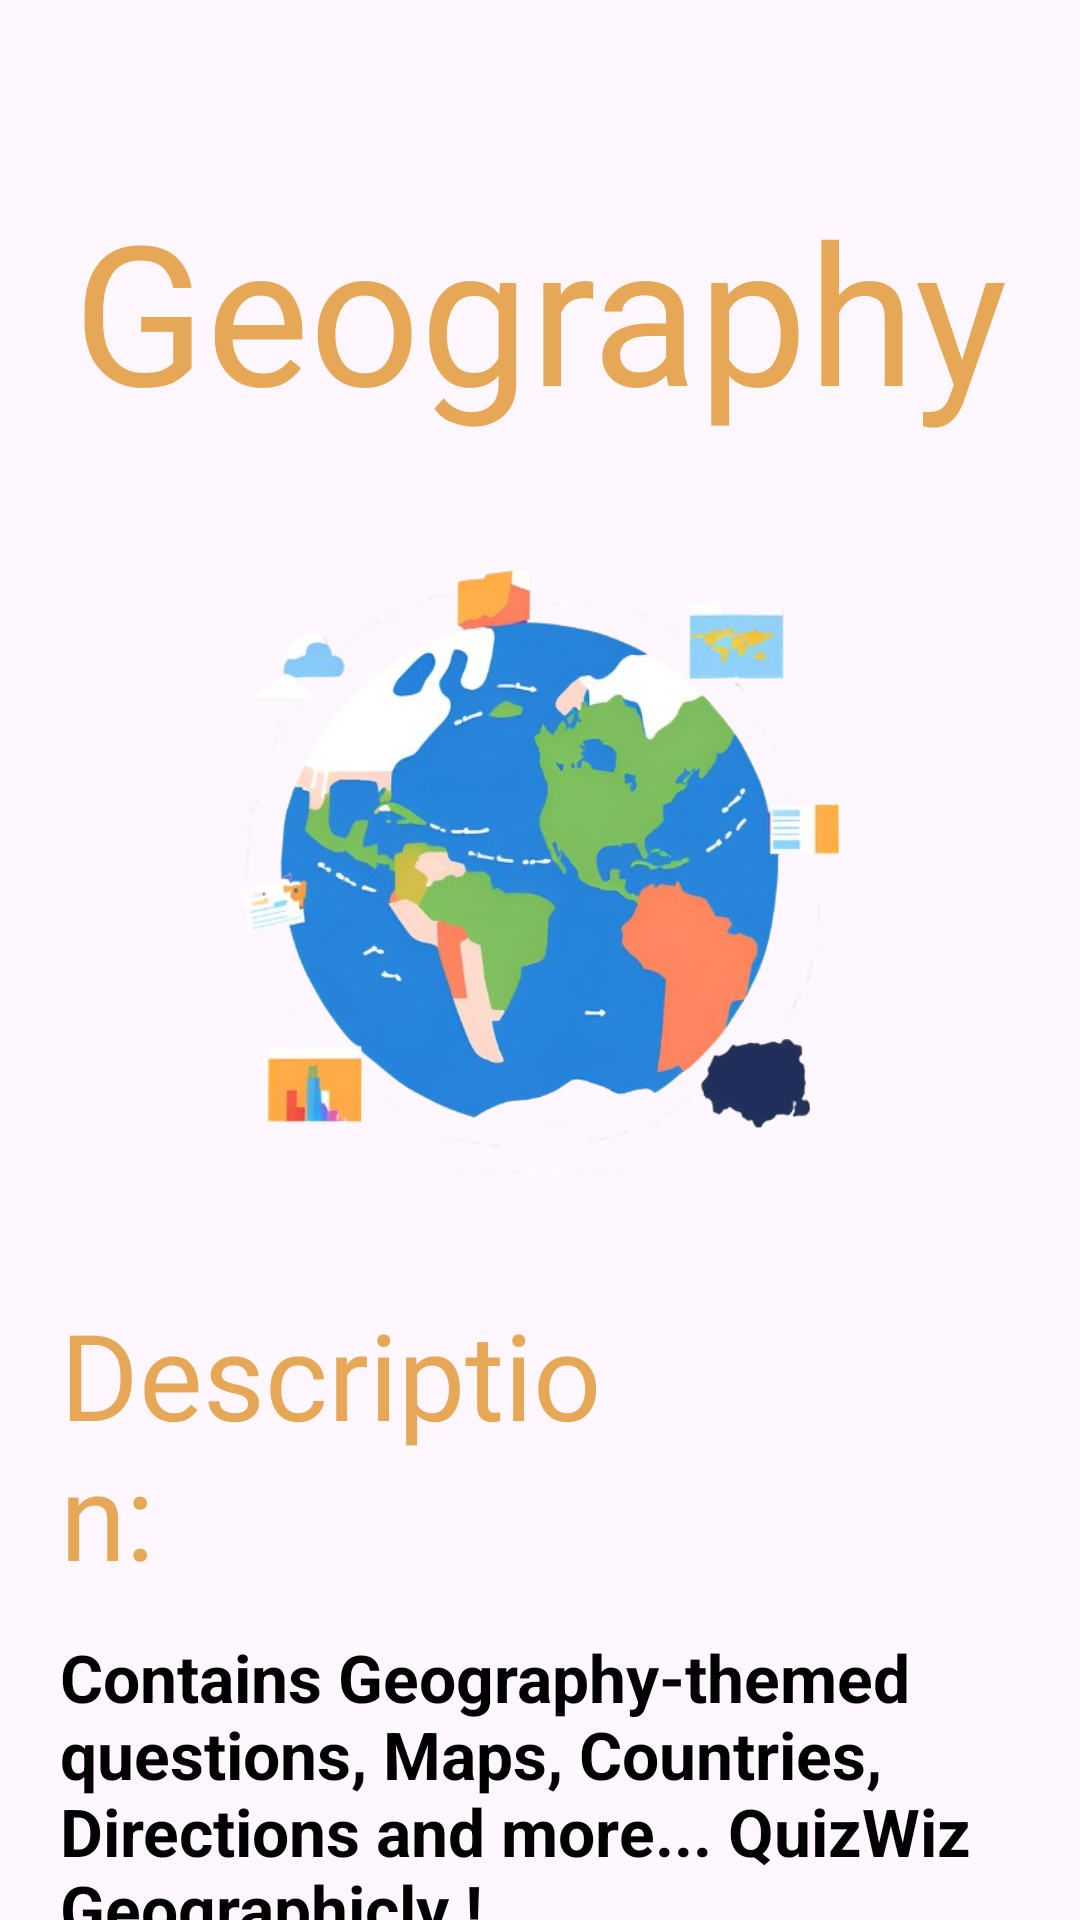

Android layout source for this screen:
<!-- AndroidManifest.xml: application theme Theme.MyApplication -->
<!-- res/layout/activity_geography_detailed.xml -->
<?xml version="1.0" encoding="utf-8"?>
<LinearLayout xmlns:android="http://schemas.android.com/apk/res/android"
    xmlns:app="http://schemas.android.com/apk/res-auto"
    xmlns:tools="http://schemas.android.com/tools"
    android:id="@+id/main"
    android:layout_width="match_parent"
    android:orientation="vertical"
    android:layout_height="match_parent"
    tools:context=".GeographyDetailedActivity">



    <TextView
        android:id="@+id/categoryName"
        android:layout_width="350dp"
        android:layout_height="wrap_content"

        android:layout_gravity="center"
        android:layout_marginTop="60dp"
        android:fontFamily="@font/caveatbrush"
        android:gravity="center"
        android:text="Geography"
        android:textAppearance="@style/TextAppearance.AppCompat.Body2"
        android:textColor="@color/myOrange"
        android:textSize="65dp" />


    <ImageView
        android:id="@+id/categoryImage"
        android:layout_width="210dp"
        android:layout_height="210dp"
        android:src="@drawable/geogcat"
        android:layout_gravity="center"
        android:layout_marginTop="35dp" />

    <TextView
        android:id="@+id/textView5"
        android:layout_width="200dp"
        android:layout_height="wrap_content"
        android:layout_marginLeft="20dp"
        android:layout_marginTop="40dp"

        android:fontFamily="@font/caveatbrush"
        android:text="Description:"
        android:textAppearance="@style/TextAppearance.AppCompat.Body2"
        android:textColor="@color/myOrange"
        android:textSize="40dp" />


    <TextView
        android:id="@+id/categoryDescription"
        android:layout_width="match_parent"
        android:layout_height="wrap_content"

        android:layout_marginLeft="20dp"
        android:layout_marginTop="13dp"

        android:text="Contains Geography-themed questions, Maps, Countries, Directions and more... QuizWiz Geographicly !"
        android:textAppearance="@style/TextAppearance.AppCompat.Large"
        android:textColor="#000000"
        android:textSize="22dp"
        android:textStyle="bold" />

    <Button
        android:id="@+id/toQuizzesButtonGeo"
        android:layout_width="150dp"
        android:layout_height="wrap_content"

        android:layout_gravity="center"
        android:layout_marginTop="50dp"
        android:backgroundTint="#4CAF50"
        android:padding="17dp"
        android:text="Quizzes"
        android:textSize="22dp" />

</LinearLayout>
<!-- resources referenced by this layout -->
<resources>
  <color name="myOrange">#E6A757</color>
  <!-- drawable geogcat: png bitmap (drawable, 230484 bytes) -->
  <style name="Theme.MyApplication" parent="Base.Theme.MyApplication" />
  <style name="Base.Theme.MyApplication" parent="Theme.Material3.DayNight.NoActionBar">
          
          
      </style>
</resources>
